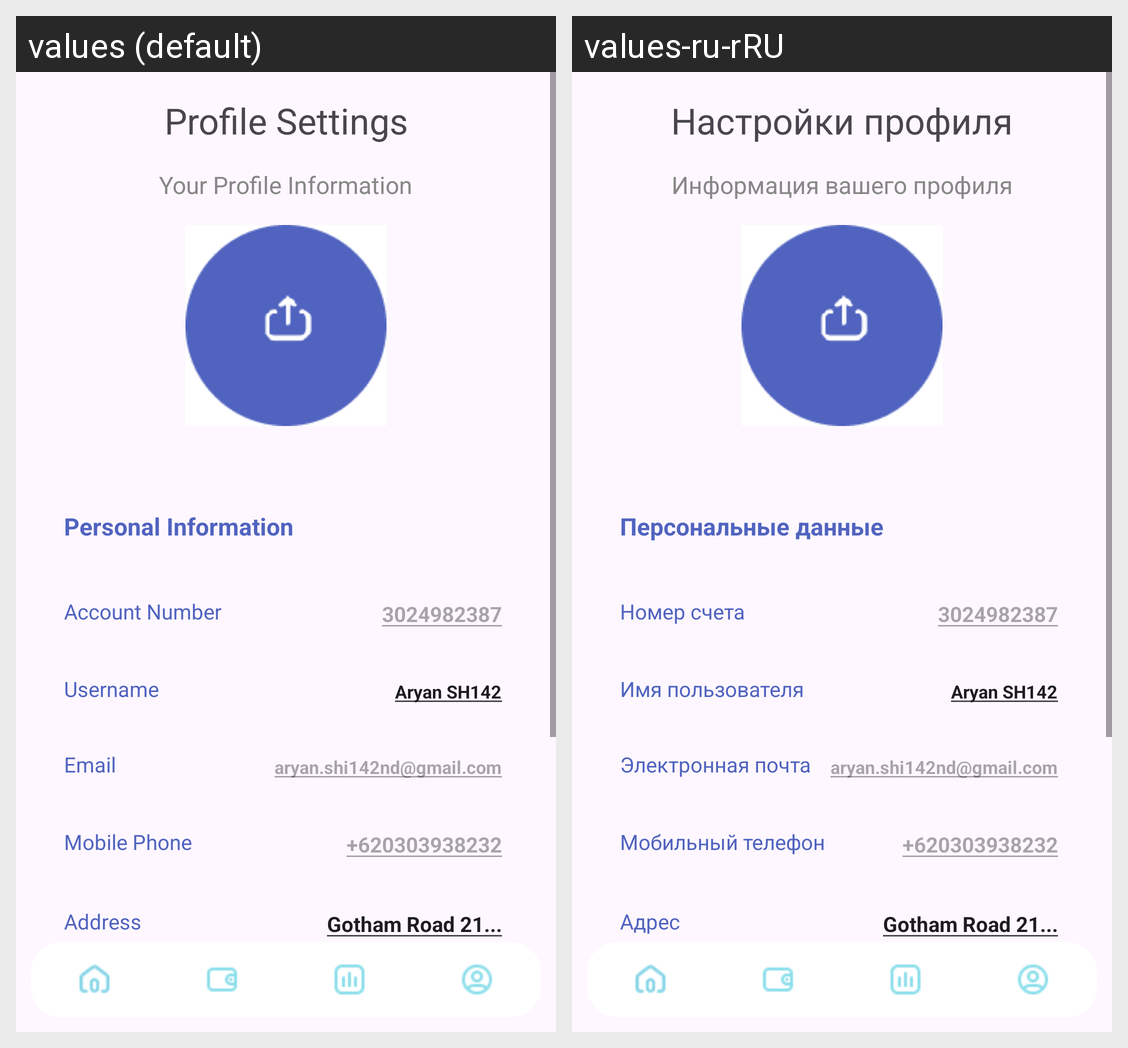

Locale-by-locale string values for the Android screen shown in this grid:
Android screen res/layout/profileee.xml rendered under 2 locales, left to right: values (default), values-ru-rRU. Device: Nexus 5 (rendered at 1080×1920; each locale shown at half size, 540×960, under a caption strip naming it); theme Theme.TransferMe.
Strings drawn on this screen, with the default value and each locale's value (text and hints the layout hard-codes, and strings that could not be matched under every locale, appear in the picture but are not listed):

profileset
  values: Profile Settings
  values-ru-rRU: Настройки профиля

prof2
  values: Your Profile Information
  values-ru-rRU: Информация вашего профиля

inform
  values: Personal Information
  values-ru-rRU: Персональные данные

ac1
  values: Account Number
  values-ru-rRU: Номер счета

ac2
  values: Username
  values-ru-rRU: Имя пользователя

ac3
  values: Email
  values-ru-rRU: Электронная почта

ac4
  values: Mobile Phone
  values-ru-rRU: Мобильный телефон

ac5
  values: Address
  values-ru-rRU: Адрес
